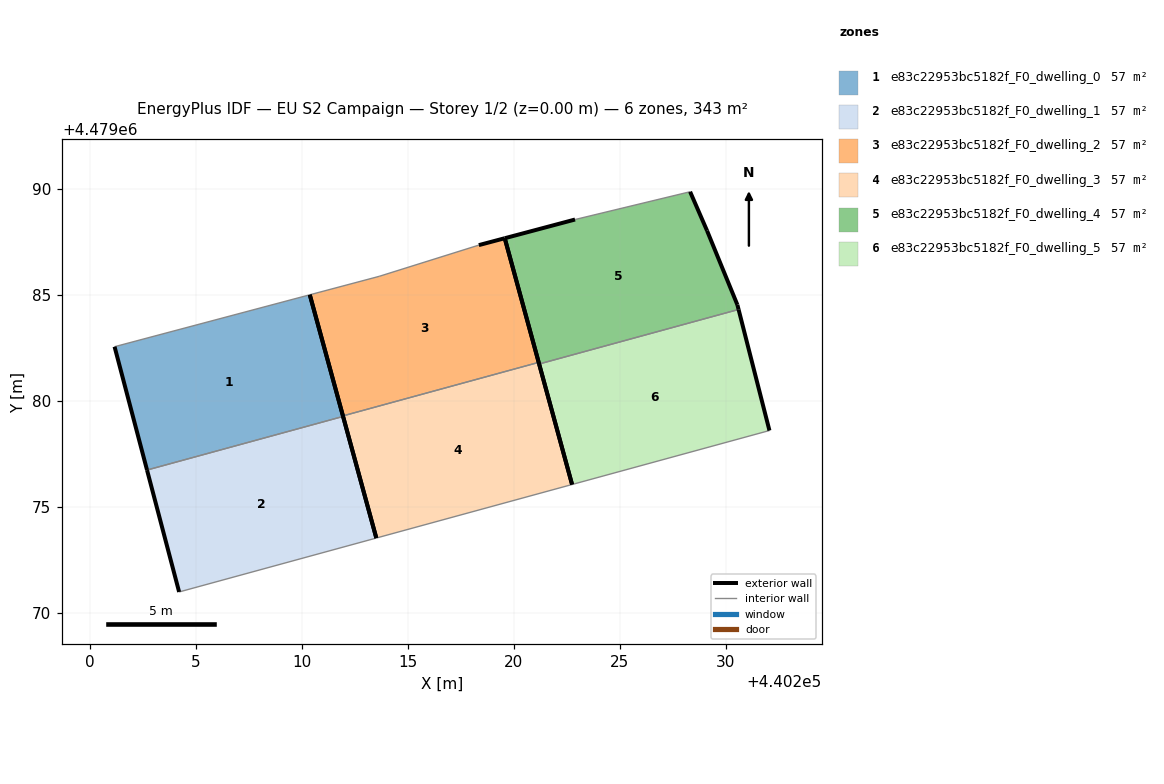
=== STOREY PLAN SPEC (per zone: floor XY polygon, exterior-wall plan segments, windows/doors) ===
zone 1: e83c22953bc5182f_F0_dwelling_0  (57.2 m²)
  floor: (440211.95, 4479079.25) (440210.38, 4479084.99) (440201.17, 4479082.54) (440202.70, 4479076.72)
  exterior wall: (440210.38, 4479084.99) – (440211.95, 4479079.25)  [5.9 m]
  exterior wall: (440202.70, 4479076.72) – (440201.17, 4479082.54)  [6.0 m]
  interior walls: 2
zone 2: e83c22953bc5182f_F0_dwelling_1  (57.2 m²)
  floor: (440213.52, 4479073.51) (440211.95, 4479079.25) (440202.70, 4479076.72) (440204.21, 4479070.97)
  exterior wall: (440211.95, 4479079.25) – (440213.52, 4479073.51)  [5.9 m]
  exterior wall: (440204.21, 4479070.97) – (440202.70, 4479076.72)  [5.9 m]
  interior walls: 2
zone 3: e83c22953bc5182f_F0_dwelling_2  (57.2 m²)
  floor: (440221.17, 4479081.80) (440219.57, 4479087.66) (440218.35, 4479087.33) (440213.65, 4479085.86) (440210.38, 4479084.99) (440211.94, 4479079.28)
  exterior wall: (440211.94, 4479079.28) – (440210.38, 4479084.99)  [5.9 m]
  exterior wall: (440218.35, 4479087.33) – (440219.57, 4479087.66)  [1.3 m]
  exterior wall: (440219.57, 4479087.66) – (440221.17, 4479081.80)  [6.1 m]
  interior walls: 3
zone 4: e83c22953bc5182f_F0_dwelling_3  (57.2 m²)
  floor: (440222.75, 4479076.04) (440221.17, 4479081.80) (440211.94, 4479079.28) (440213.52, 4479073.51)
  exterior wall: (440221.17, 4479081.80) – (440222.75, 4479076.04)  [6.0 m]
  exterior wall: (440213.52, 4479073.51) – (440211.94, 4479079.28)  [6.0 m]
  interior walls: 2
zone 5: e83c22953bc5182f_F0_dwelling_4  (57.2 m²)
  floor: (440230.60, 4479084.30) (440230.55, 4479084.51) (440229.12, 4479088.01) (440228.32, 4479089.85) (440222.89, 4479088.54) (440219.57, 4479087.66) (440221.20, 4479081.72)
  exterior wall: (440230.55, 4479084.51) – (440230.60, 4479084.30)  [0.2 m]
  exterior wall: (440221.20, 4479081.72) – (440219.57, 4479087.66)  [6.2 m]
  exterior wall: (440219.57, 4479087.66) – (440222.89, 4479088.54)  [3.4 m]
  exterior wall: (440228.32, 4479089.85) – (440229.12, 4479088.01)  [2.0 m]
  exterior wall: (440229.12, 4479088.01) – (440230.55, 4479084.51)  [3.8 m]
  interior walls: 2
zone 6: e83c22953bc5182f_F0_dwelling_5  (57.2 m²)
  floor: (440232.06, 4479078.58) (440230.60, 4479084.30) (440221.20, 4479081.72) (440222.75, 4479076.04)
  exterior wall: (440230.60, 4479084.30) – (440232.06, 4479078.58)  [5.9 m]
  exterior wall: (440222.75, 4479076.04) – (440221.20, 4479081.72)  [5.9 m]
  interior walls: 2

=== DERIVED (storey summary) ===
Building: EU S2 Campaign
Storey: 1 of 2  (floor level z = 0.00 m)
Storey gross floor area: 343.1 m²
Zones on this storey: 6
  - e83c22953bc5182f_F0_dwelling_0: floor 57.2 m²; exterior wall 12.0 m (35.9 m²); WWR 0.0%
  - e83c22953bc5182f_F0_dwelling_1: floor 57.2 m²; exterior wall 11.9 m (35.7 m²); WWR 0.0%
  - e83c22953bc5182f_F0_dwelling_2: floor 57.2 m²; exterior wall 13.3 m (39.8 m²); WWR 0.0%
  - e83c22953bc5182f_F0_dwelling_3: floor 57.2 m²; exterior wall 11.9 m (35.8 m²); WWR 0.0%
  - e83c22953bc5182f_F0_dwelling_4: floor 57.2 m²; exterior wall 15.6 m (46.8 m²); WWR 0.0%
  - e83c22953bc5182f_F0_dwelling_5: floor 57.2 m²; exterior wall 11.8 m (35.4 m²); WWR 0.0%
Zone adjacency (shared interzone walls):
  - e83c22953bc5182f_F0_dwelling_0 ↔ e83c22953bc5182f_F0_dwelling_1
  - e83c22953bc5182f_F0_dwelling_2 ↔ e83c22953bc5182f_F0_dwelling_3
  - e83c22953bc5182f_F0_dwelling_4 ↔ e83c22953bc5182f_F0_dwelling_5